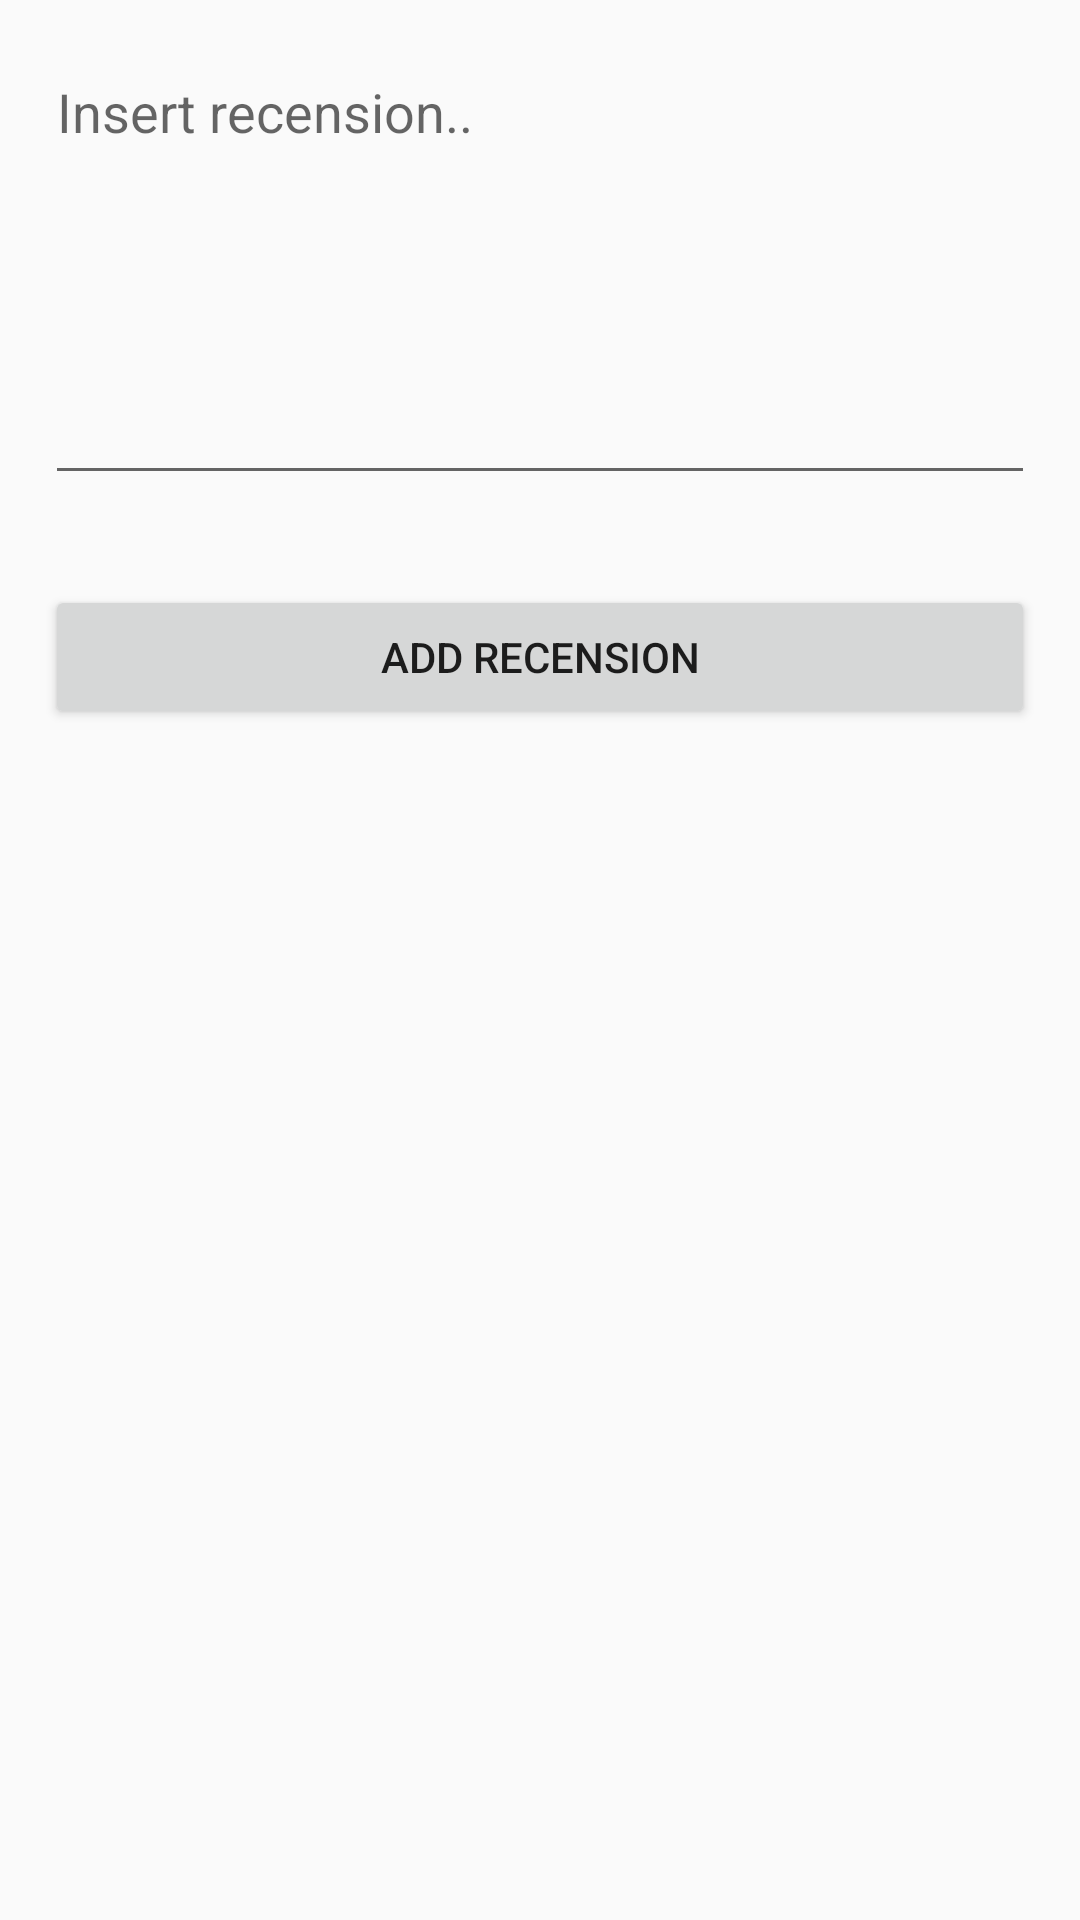

The Android layout XML behind this screen, and the referenced resources:
<!-- AndroidManifest.xml: application theme AppTheme -->
<!-- res/layout/dialog_add_recension.xml -->
<?xml version="1.0" encoding="utf-8"?>
<LinearLayout xmlns:android="http://schemas.android.com/apk/res/android"
    android:orientation="vertical"
    android:layout_width="match_parent"
    android:layout_height="match_parent">

    <LinearLayout
        android:id="@+id/scrollView"
        android:layout_margin="15dp"
        android:layout_width="match_parent"
        android:layout_height="150dp"
        android:layout_alignParentRight="true">
        <EditText
            android:id="@+id/recensionField"
            android:layout_width="match_parent"
            android:layout_height="match_parent"
            android:gravity="top"
            android:hint="@string/insertRecension"
            android:isScrollContainer="true"
            android:scrollbars="vertical" />
    </LinearLayout>

    <Button
        android:id="@+id/addRecensionButton"
        android:layout_width="match_parent"
        android:layout_height="wrap_content"
        android:layout_margin="15dp"
        android:layout_marginEnd="8dp"
        android:layout_marginStart="8dp"
        android:text="@string/dialog_add_recension_add_recension" />
</LinearLayout>
<!-- resources referenced by this layout -->
<resources>
  <string name="dialog_add_recension_add_recension">Add recension</string>
  <string name="insertRecension">Insert recension..</string>
  <style name="AppTheme" parent="Theme.AppCompat.Light.DarkActionBar">
          
          <item name="colorPrimary">@color/colorPrimary</item>
          <item name="colorPrimaryDark">@color/colorPrimaryDark</item>
          <item name="colorAccent">@color/colorAccent</item>
      </style>
  <color name="colorPrimary">#3F51B5</color>
  <color name="colorPrimaryDark">#303F9F</color>
  <color name="colorAccent">#FF4081</color>
</resources>
